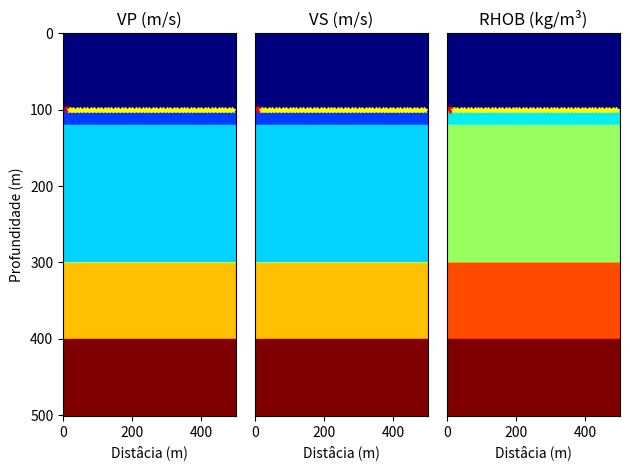

This chart was generated by the following Python code:
import numpy as np
import matplotlib.pyplot as plt

#---------------------------------------------------------
#---------------------------------------------------------

## Parametros
nx = 501
nz = 501
dx = 1

VP = np.zeros(nz)
VS = np.zeros(nz)
RHOB = np.zeros(nz)

depth = np.arange(nz) * dx

prof = np.array([100, 120, 300, 400, 501])
vp = np.array([300, 800, 1200, 2200, 3000])
vs = np.array([173, 462, 693, 1270, 1732])
rhob = np.array([957, 1223, 1354, 1575, 1702])

#---------------------------------------------------------
#---------------------------------------------------------

# Preenchendo a matriz vp, vs e rhob com loop
vp_interfaces = []
vs_interfaces = []
rhob_interfaces = []

for i in range (len(prof)):
    start_depth = int(prof[i - 1] / dx) if i > 0 else 0
    end_depth = prof[i] / dx
    vel_p = vp[i]
    vel_s = vs[i]
    densidade = rhob[i]
    vp_interfaces.append((start_depth, end_depth, vel_p))
    vs_interfaces.append((start_depth, end_depth, vel_s))
    rhob_interfaces.append((start_depth, end_depth, densidade))
    
for j in range (len(vp_interfaces)):
    VP_start, VP_end, vel_p = vp_interfaces[j]
    VP_start_depth = int(VP_start)
    VP_end_depth = int(VP_end)
    VP[VP_start_depth: VP_end_depth] = vel_p
    
    VS_start, VS_end, vel_s = vs_interfaces[j]
    VS_start_depth = int(VS_start)
    VS_end_depth = int(VS_end)
    VS[VS_start_depth: VS_end_depth] = vel_s
    
    RHOB_start, RHOB_end, densidade = rhob_interfaces[j]
    RHOB_start_depth = int(RHOB_start)
    RHOB_end_depth = int(RHOB_end)
    RHOB[RHOB_start_depth: RHOB_end_depth] = densidade

#---------------------------------------------------------
#---------------------------------------------------------

# transformando em um array 2D
vp_2D = np.array([VP] * nx).T
vs_2D = np.array([VS] * nx).T
rhob_2D = np.array([RHOB] * nx).T

#---------------------------------------------------------
#---------------------------------------------------------


# Geometria de aquisição

# Fonte
src = np.array([10])

# profundidade da fonte
z_src = np.zeros(len(src))
z_src[:] = prof[0]

src_shot = 1
srcindex = []
while src_shot !=len(src) + 1:
    srcindex.append(src_shot)
    src_shot = src_shot + 1

#---------------------------------------------------------

# Receptor
offset = src[0] + 10
rec = []
while offset !=500:
    rec.append(offset)
    offset = offset + 10

# Profundidade do receptor      
z_rec = np.zeros(len(rec))
z_rec[:] = 100

shot = 1
reciveindex = []
while shot !=len(rec) + 1:
    reciveindex.append(shot)
    shot = shot + 1

#---------------------------------------------------------
#---------------------------------------------------------

# Plot dos modelos
plt.figure()

plt.subplot(131)
plt.title('VP (m/s)')
plt.imshow(vp_2D, aspect='auto', extent= (0, nx*dx, nz*dx, 0), cmap='jet')
plt.plot(src, z_src, 'v', color='red', label='Fonte', markersize= 4)
plt.plot(rec, z_rec, '*', color='yellow', label='Receptor', markersize= 4)
plt.xlabel('Distâcia (m)')
plt.ylabel('Profundidade (m)')

plt.subplot(132)
plt.title('VS (m/s)')
plt.imshow(vs_2D, aspect='auto', extent= (0, nx*dx, nz*dx, 0),  cmap='jet')
plt.plot(src, z_src, 'v', color='red', label='Fonte', markersize= 4)
plt.plot(rec, z_rec, '*', color='yellow', label='Receptor', markersize= 4)
plt.xlabel('Distâcia (m)')
plt.yticks([])
#plt.ylabel('Profundidade (m)')

plt.subplot(133)
plt.title('RHOB (kg/m³)')
plt.imshow(rhob_2D, aspect='auto', extent= (0, nx*dx, nz*dx, 0), cmap='jet')
plt.plot(src, z_src, 'v', color='red', label='Fonte', markersize= 4)
plt.plot(rec, z_rec, '*', color='yellow', label='Receptor', markersize= 4)
plt.xlabel('Distâcia (m)')
plt.yticks([])
#plt.ylabel('Profundidade (m)')

plt.savefig('2DModels.png')
plt.tight_layout()
plt.show()

#---------------------------------------------------------
#---------------------------------------------------------

# Salvando os modelos em binarios
vp_2D.T.astype('float32', order= 'F').tofile(f'vp_2D_{nz}x{nx}_{dx:.0f}m.bin')
vs_2D.T.astype('float32', order= 'F').tofile(f'vs_2D_{nz}x{nx}_{dx:.0f}m.bin')
rhob_2D.T.astype('float32', order= 'F').tofile(f'rhob_2D_{nz}x{nx}_{dx:.0f}m.bin')

# Criando e salvando tabela de fontesd
src_table = np.zeros((len(src), 4))
src_table[:, 0] = srcindex
src_table[:, 1] = srcindex
src_table[:, 2] = src
src_table[:, 3] = z_src
np.savetxt('Tabela de Fontes', src_table, fmt = '%.2f')

# Criando e salvando tabela de receptores
rec_table = np.zeros((len(rec), 4))
rec_table[:, 0] = reciveindex
rec_table[:, 1] = reciveindex
rec_table[:, 2] = rec
rec_table[:, 3] = z_rec
np.savetxt('Tabela de Receptores', rec_table, fmt = '%.2f')